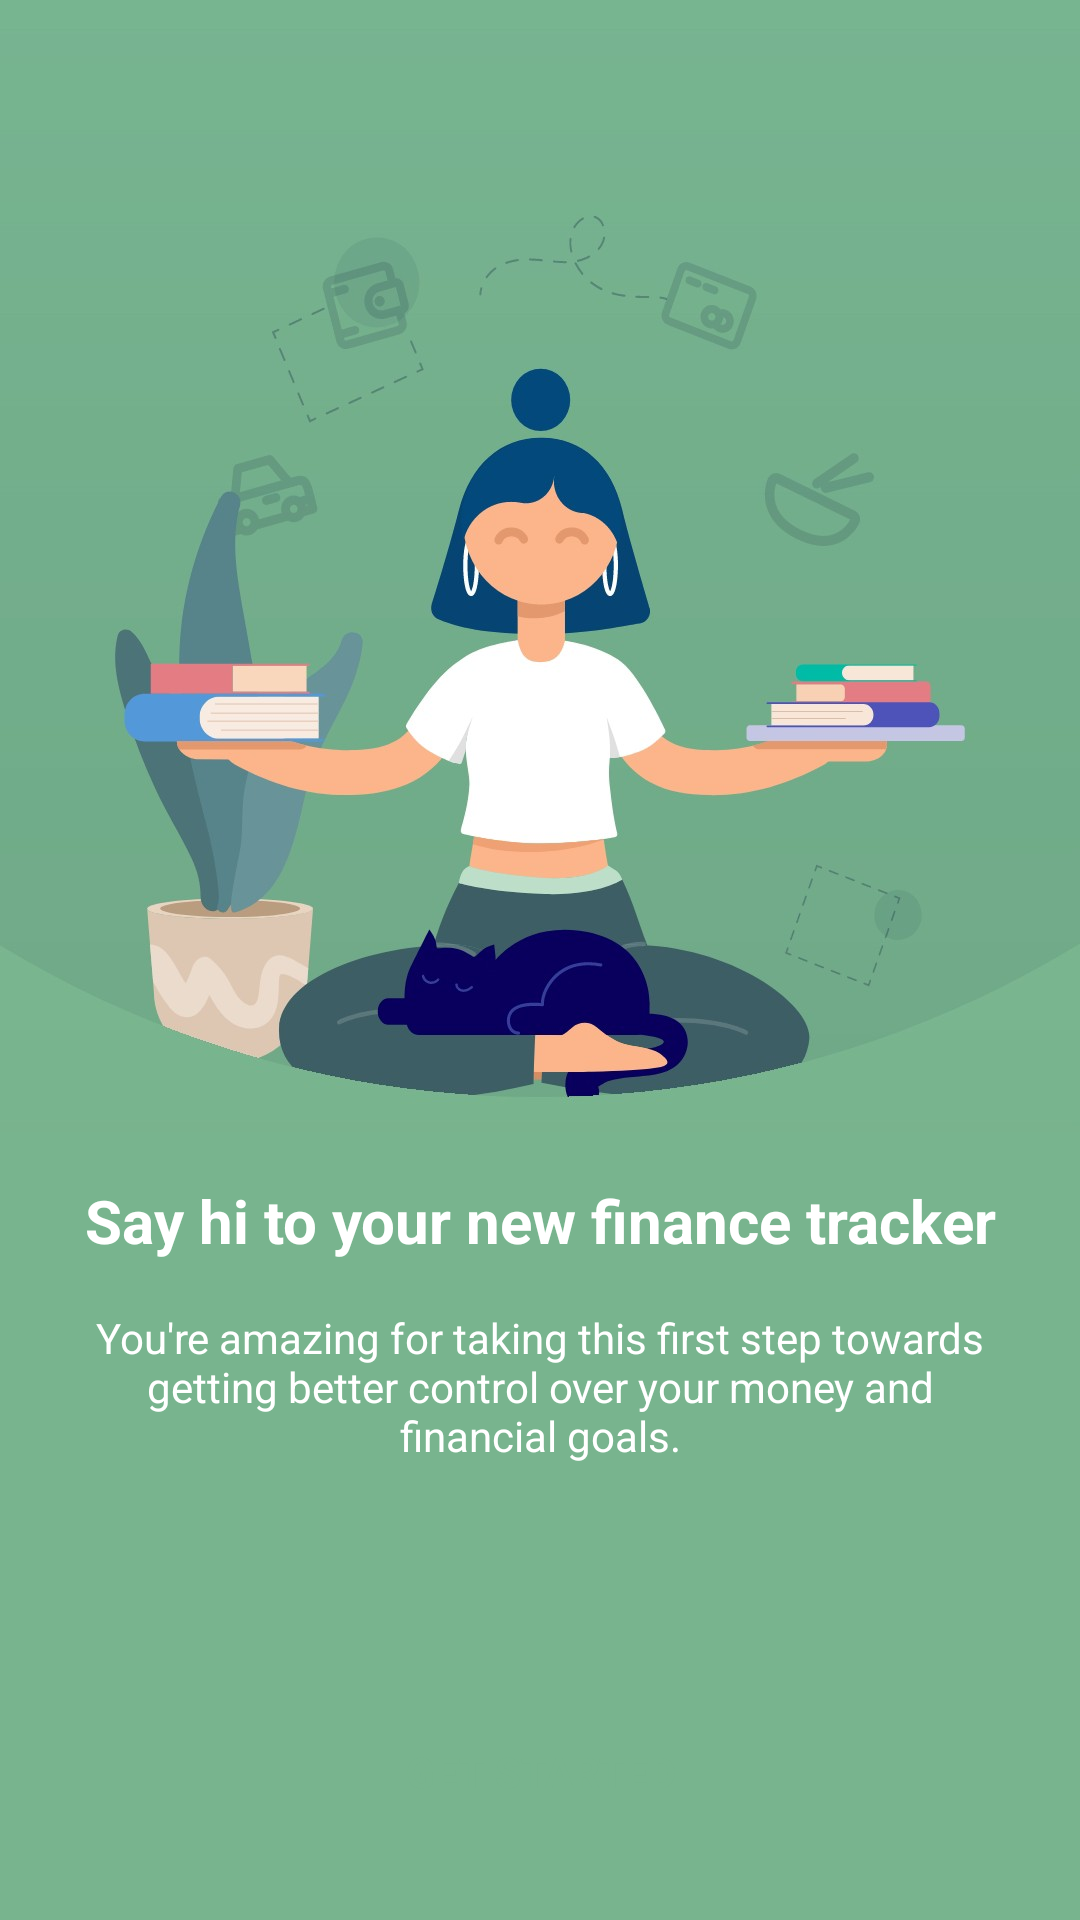

Reconstruct the res/layout file that produces this screen, plus the resources it refers to.
<!-- AndroidManifest.xml: application theme Theme.CashBuddy -->
<!-- res/layout/activity_splash2.xml -->
<?xml version="1.0" encoding="utf-8"?>
<androidx.constraintlayout.widget.ConstraintLayout
    xmlns:android="http://schemas.android.com/apk/res/android"
    xmlns:app="http://schemas.android.com/apk/res-auto"
    xmlns:tools="http://schemas.android.com/tools"
    android:id="@+id/main"
    android:layout_width="match_parent"
    android:layout_height="match_parent"
    android:background="@color/primary"
    tools:context=".SplashActivity2">

    
    <LinearLayout
        android:layout_width="match_parent"
        android:layout_height="0dp"
        android:orientation="vertical"
        android:gravity="center_horizontal"
        app:layout_constraintBottom_toTopOf="@+id/splashBtn1"
        app:layout_constraintEnd_toEndOf="parent"
        app:layout_constraintStart_toStartOf="parent"
        app:layout_constraintTop_toTopOf="parent">

        
        <ImageView
            android:id="@+id/imageView"
            android:layout_width="match_parent"
            android:layout_height="wrap_content"
            android:layout_marginBottom="16dp"
            android:adjustViewBounds="true"
            android:scaleType="fitCenter"
            app:srcCompat="@drawable/splash1" />

        
        <TextView
            android:id="@+id/textView2"
            android:layout_width="match_parent"
            android:layout_height="wrap_content"
            android:layout_marginHorizontal="24dp"
            android:text="Say hi to your new finance tracker"
            android:textAlignment="center"
            android:textColor="@color/white"
            android:textSize="20sp"
            android:textStyle="bold" />

        
        <TextView
            android:id="@+id/textView3"
            android:layout_width="match_parent"
            android:layout_height="wrap_content"
            android:layout_marginHorizontal="24dp"
            android:layout_marginTop="16dp"
            android:text="You're amazing for taking this first step towards getting better control over your money and financial goals."
            android:textAlignment="center"
            android:textColor="@color/white"
            android:textSize="14sp" />
    </LinearLayout>

    
    <androidx.appcompat.widget.AppCompatButton
        android:id="@+id/splashBtn1"
        android:layout_width="match_parent"
        android:layout_height="wrap_content"
        android:layout_marginStart="24dp"
        android:layout_marginEnd="24dp"
        android:layout_marginBottom="24dp"
        android:background="@drawable/white_bg"
        android:text="Get Started"
        android:textColor="@color/primary"
        android:textStyle="bold"
        android:paddingVertical="16dp"
        app:layout_constraintBottom_toBottomOf="parent"
        app:layout_constraintEnd_toEndOf="parent"
        app:layout_constraintStart_toStartOf="parent" />
</androidx.constraintlayout.widget.ConstraintLayout>
<!-- resources referenced by this layout -->
<resources>
  <color name="primary">#78b48e</color>
  <color name="white">#FFFFFF</color>
  <!-- drawable splash1: jpg bitmap (drawable, 61793 bytes) -->
  <style name="Theme.CashBuddy" parent="Base.Theme.CashBuddy" />
  <style name="Base.Theme.CashBuddy" parent="Theme.Material3.DayNight.NoActionBar">
          <item name="colorPrimary">@color/primary</item>
          <item name="colorPrimaryDark">@color/primary_dark</item>
          <item name="colorAccent">@color/accent</item>
          <item name="android:textColorPrimary">@color/text_primary</item>
          <item name="android:textColorSecondary">@color/text_secondary</item>
          <item name="android:windowBackground">@color/background</item>
          
          <item name="windowActionBar">false</item>
          <item name="windowNoTitle">true</item>
      </style>
  <color name="primary_dark">#5a8a6b</color>
  <color name="accent">#F2994A</color>
  <color name="text_primary">#1A1D21</color>
  <color name="text_secondary">#4A4F55</color>
  <color name="background">#F5F8FA</color>
</resources>
